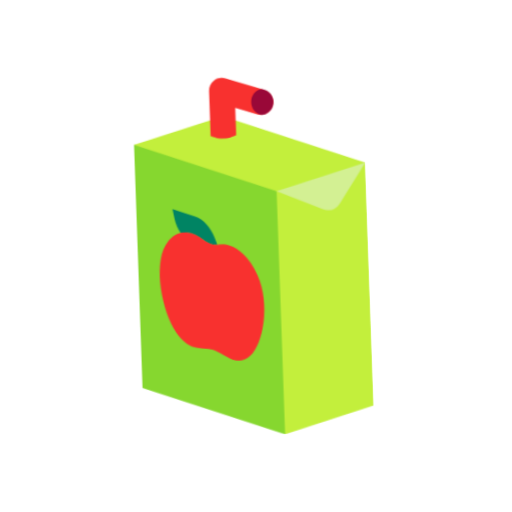
t = 0.00 s
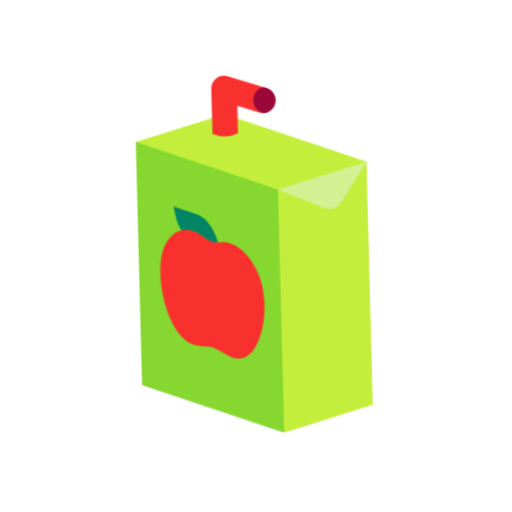
t = 0.40 s
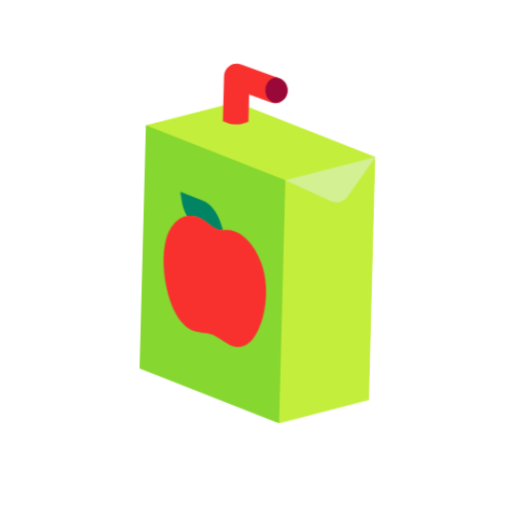
t = 1.20 s
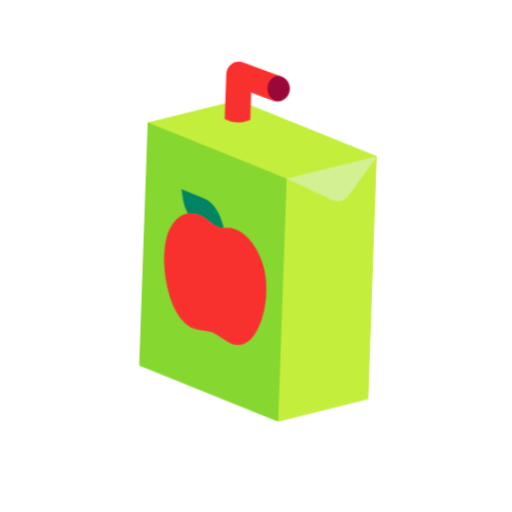
t = 1.60 s
t = 2.00 s: frame unchanged from t = 1.20 s, image omitted
t = 2.80 s: frame unchanged from t = 0.40 s, image omitted

The animated SVG that drew these frames (rendered in a browser with its animation timeline set to each time). Animation: 1 CSS @keyframes rule; one cycle of 3.20 s, repeats indefinitely.

<svg xmlns="http://www.w3.org/2000/svg" viewBox="0 0 320 320" role="img"><title>orange juice</title><style>@media(prefers-reduced-motion:no-preference){.art{transform-origin:160px 210px;animation:float 3.2s ease-in-out infinite}@keyframes float{0%,100%{transform:translateY(0) rotate(-2deg)}50%{transform:translateY(-9px) rotate(2deg)}}}</style><g class="art"><svg viewBox="0 0 32 32" fill="none" xmlns="http://www.w3.org/2000/svg" x="32" y="32" width="256" height="256">
<path d="M7 26V7H7.26491L17.9432 10.8584L18 11L18.1273 11.1847V29.7965L18 30L7 26Z" fill="#86D72F"/>
<path d="M7 7L14 5L25 9V28L18 30V11L7 7Z" fill="#C3EF3C"/>
<path d="M21.5 12.5L18 11L25 9L23 12C22.6562 12.5402 22.2617 12.8032 21.5 12.5Z" fill="#D3F093"/>
<path d="M11.57 12.75C12.19 12.97 12.75 13.63 13.04 14.47L13.23 15.02C12.95 15.01 12.79 14.95 12.75 14.94C12.7 14.92 12.42 14.81 11.97 14.45C11.8 14.31 11.57 14.17 11.31 14.08C11.03 13.98 10.71 13.93 10.39 13.99C10.19 13.66 10.03 13.28 9.96001 12.87L9.82001 12.12L11.57 12.75Z" fill="#008463"/>
<path d="M14.3162 2.05132C14.0113 1.94967 13.6761 2.00081 13.4153 2.18877C13.1545 2.37672 13 2.67856 13 3.00001V6.50001C13 6.50001 13.5 6.75001 14 6.75001C14.5 6.75001 15 6.50001 15 6.50001V4.38743L16.6838 4.94869C17.2077 5.12334 17.774 4.84018 17.9487 4.31624C18.1233 3.79229 17.8402 3.22597 17.3162 3.05132L14.3162 2.05132Z" fill="#F8312F"/>
<path d="M16.28 17.5C15.67 16.01 14.84 15.35 14.19 15.12C13.93 15.03 13.7 15 13.54 15.01C13.43 15.02 13.33 15.02 13.24 15.02C12.96 15.01 12.79 14.96 12.75 14.94C12.7461 14.938 12.7398 14.9352 12.7313 14.9313C12.6533 14.896 12.3857 14.7746 11.98 14.45C11.81 14.31 11.58 14.17 11.32 14.08C11.04 13.98 10.72 13.93 10.4 13.99C9.98 14.07 9.55 14.34 9.18 14.93C8.18999 16.5 8.70999 20.04 9.76999 21.74C10.23 22.46 10.66 22.78 11.08 22.93C11.3615 23.0343 11.6376 23.0597 11.9039 23.0843C12.1486 23.1068 12.385 23.1286 12.61 23.21C12.8439 23.2928 13.0825 23.4445 13.3294 23.6014C13.5891 23.7666 13.858 23.9375 14.14 24.04C14.56 24.19 15 24.19 15.47 23.8C16.57 22.89 17.2 19.76 16.28 17.5Z" fill="#F8312F"/>
<path d="M17.1402 2.99263L17.3162 3.05132C17.8402 3.22597 18.1233 3.79229 17.9487 4.31623C17.8175 4.70984 17.4652 4.96755 17.076 4.99737C16.6208 4.95987 16.2617 4.52601 16.2617 3.99632C16.2617 3.442 16.6551 2.99263 17.1402 2.99263C17.1401 2.99263 17.1402 2.99263 17.1402 2.99263Z" fill="#990838"/>
</svg>
</g></svg>
